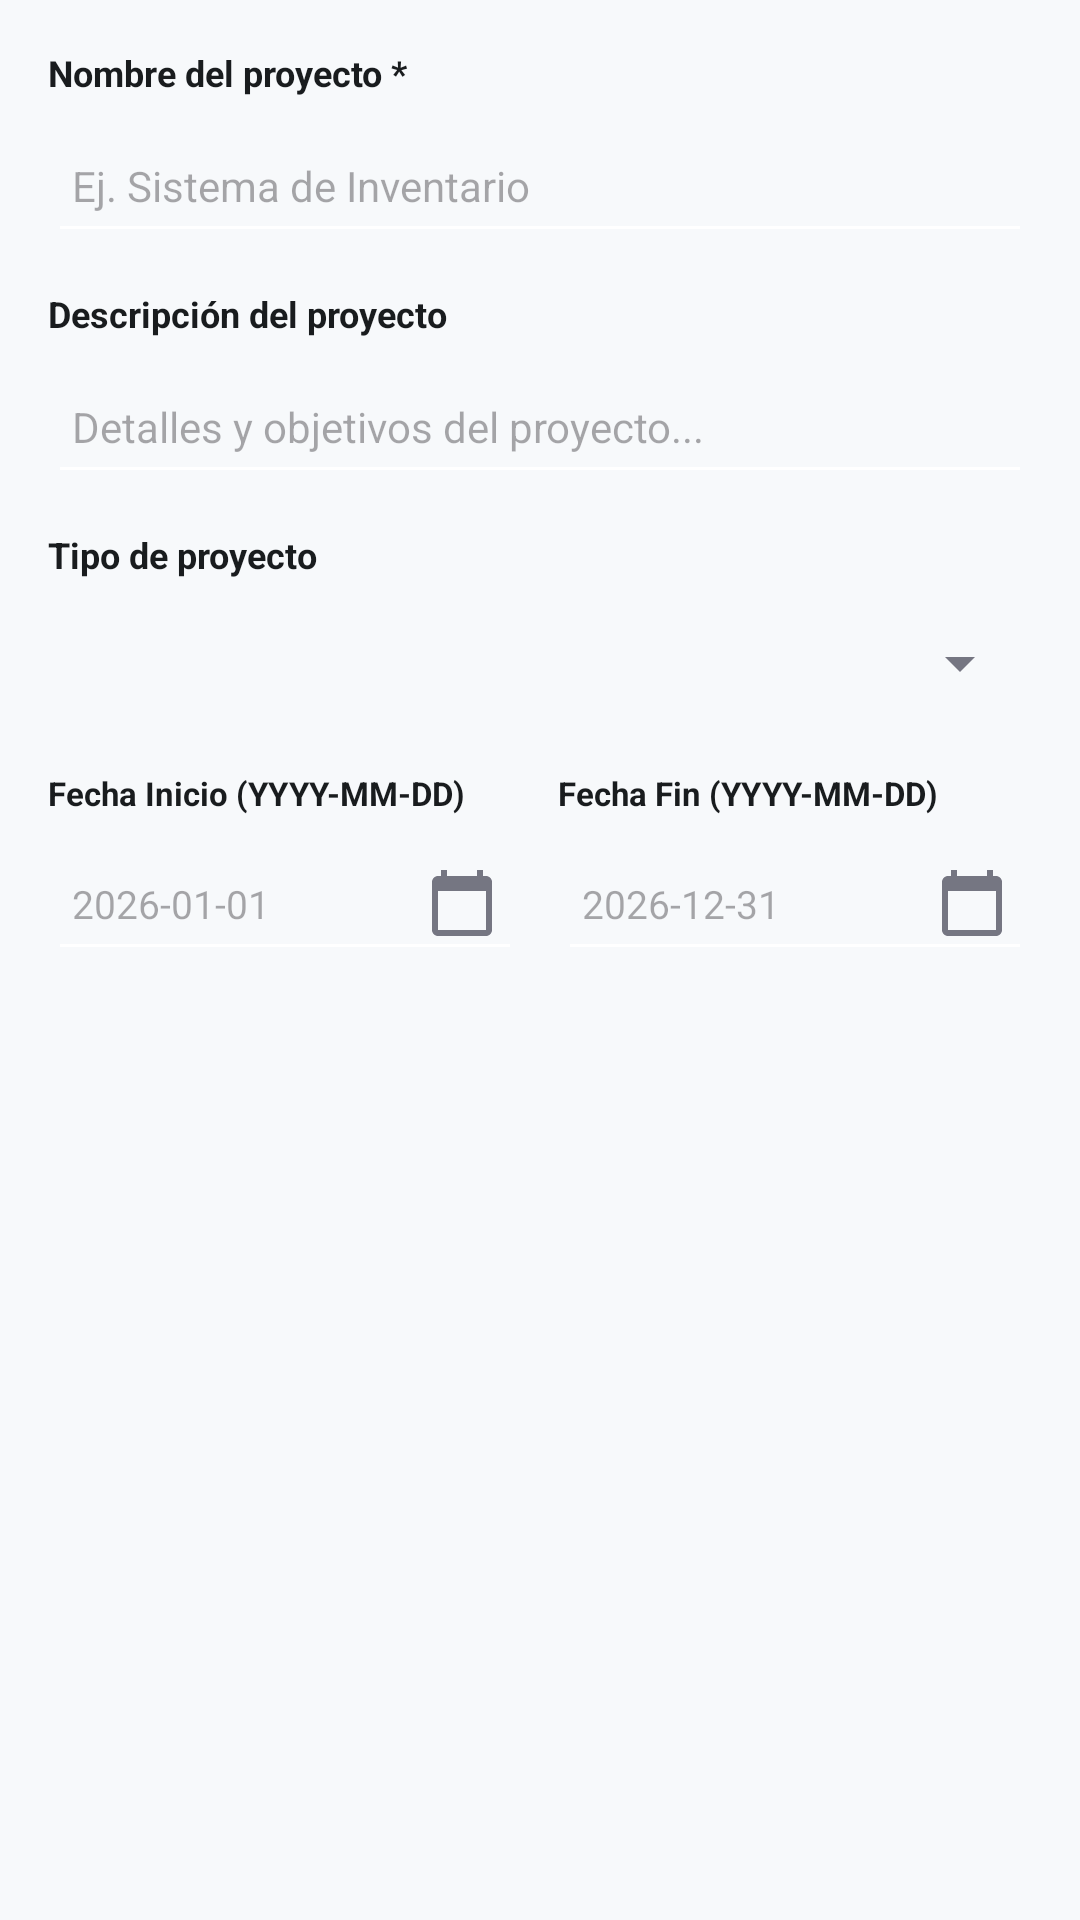

Layout XML and referenced resources for this Android screen:
<!-- AndroidManifest.xml: application theme Theme.MaquetaGestia -->
<!-- res/layout/dialog_nuevo_proyecto.xml -->
<?xml version="1.0" encoding="utf-8"?>
<ScrollView xmlns:android="http://schemas.android.com/apk/res/android"
    android:layout_width="match_parent"
    android:layout_height="wrap_content"
    android:fillViewport="true">

    <LinearLayout
        android:layout_width="match_parent"
        android:layout_height="wrap_content"
        android:orientation="vertical"
        android:padding="16dp">

        
        <TextView
            android:layout_width="wrap_content"
            android:layout_height="wrap_content"
            android:text="Nombre del proyecto *"
            android:textColor="@color/on_surface"
            android:textSize="12sp"
            android:textStyle="bold" />

        <EditText
            android:id="@+id/txtNombreProyectoDialog"
            android:layout_width="match_parent"
            android:layout_height="wrap_content"
            android:layout_marginTop="4dp"
            android:backgroundTint="@color/surface_container_lowest"
            android:hint="Ej. Sistema de Inventario"
            android:inputType="textCapSentences"
            android:minHeight="48dp"
            android:paddingStart="8dp"
            android:paddingEnd="8dp"
            android:textColor="@color/on_surface"
            android:textSize="14sp" />

        
        <TextView
            android:layout_width="wrap_content"
            android:layout_height="wrap_content"
            android:layout_marginTop="12dp"
            android:text="Descripción del proyecto"
            android:textColor="@color/on_surface"
            android:textSize="12sp"
            android:textStyle="bold" />

        <EditText
            android:id="@+id/txtDescripcionProyectoDialog"
            android:layout_width="match_parent"
            android:layout_height="wrap_content"
            android:layout_marginTop="4dp"
            android:backgroundTint="@color/surface_container_lowest"
            android:hint="Detalles y objetivos del proyecto..."
            android:inputType="textMultiLine"
            android:maxLines="4"
            android:minHeight="48dp"
            android:paddingStart="8dp"
            android:paddingEnd="8dp"
            android:textColor="@color/on_surface"
            android:textSize="14sp" />

        
        <TextView
            android:layout_width="wrap_content"
            android:layout_height="wrap_content"
            android:layout_marginTop="12dp"
            android:text="Tipo de proyecto"
            android:textColor="@color/on_surface"
            android:textSize="12sp"
            android:textStyle="bold" />

        <Spinner
            android:id="@+id/spTipoProyectoDialog"
            android:layout_width="match_parent"
            android:layout_height="wrap_content"
            android:layout_marginTop="4dp"
            android:backgroundTint="@color/outline"
            android:minHeight="48dp" />

        
        <LinearLayout
            android:layout_width="match_parent"
            android:layout_height="wrap_content"
            android:layout_marginTop="12dp"
            android:orientation="horizontal">

            <LinearLayout
                android:layout_width="0dp"
                android:layout_height="wrap_content"
                android:layout_marginEnd="6dp"
                android:layout_weight="1"
                android:orientation="vertical">

                <TextView
                    android:layout_width="wrap_content"
                    android:layout_height="wrap_content"
                    android:ellipsize="end"
                    android:maxLines="1"
                    android:text="Fecha Inicio (YYYY-MM-DD)"
                    android:textColor="@color/on_surface"
                    android:textSize="11sp"
                    android:textStyle="bold" />

                <EditText
                    android:id="@+id/txtFechaInicioDialog"
                    android:layout_width="match_parent"
                    android:layout_height="wrap_content"
                    android:layout_marginTop="4dp"
                    android:backgroundTint="@color/surface_container_lowest"
                    android:clickable="true"
                    android:cursorVisible="false"
                    android:drawableEnd="@drawable/ic_calendar_today"
                    android:drawablePadding="6dp"
                    android:focusable="false"
                    android:hint="2026-01-01"
                    android:minHeight="48dp"
                    android:paddingStart="8dp"
                    android:paddingEnd="8dp"
                    android:textColor="@color/on_surface"
                    android:textSize="13sp" />
            </LinearLayout>

            <LinearLayout
                android:layout_width="0dp"
                android:layout_height="wrap_content"
                android:layout_marginStart="6dp"
                android:layout_weight="1"
                android:orientation="vertical">

                <TextView
                    android:layout_width="wrap_content"
                    android:layout_height="wrap_content"
                    android:ellipsize="end"
                    android:maxLines="1"
                    android:text="Fecha Fin (YYYY-MM-DD)"
                    android:textColor="@color/on_surface"
                    android:textSize="11sp"
                    android:textStyle="bold" />

                <EditText
                    android:id="@+id/txtFechaFinDialog"
                    android:layout_width="match_parent"
                    android:layout_height="wrap_content"
                    android:layout_marginTop="4dp"
                    android:backgroundTint="@color/surface_container_lowest"
                    android:clickable="true"
                    android:cursorVisible="false"
                    android:drawableEnd="@drawable/ic_calendar_today"
                    android:drawablePadding="6dp"
                    android:focusable="false"
                    android:hint="2026-12-31"
                    android:minHeight="48dp"
                    android:paddingStart="8dp"
                    android:paddingEnd="8dp"
                    android:textColor="@color/on_surface"
                    android:textSize="13sp" />
            </LinearLayout>
        </LinearLayout>

    </LinearLayout>
</ScrollView>
<!-- resources referenced by this layout -->
<resources>
  <color name="on_surface">#191C1E</color>
  <color name="outline">#757682</color>
  <color name="surface_container_lowest">#FFFFFF</color>
  <!-- drawable ic_calendar_today (drawable) -->
  <vector xmlns:android="http://schemas.android.com/apk/res/android"
      android:width="24dp"
      android:height="24dp"
      android:viewportWidth="24"
      android:viewportHeight="24">
      <path
          android:fillColor="@color/outline"
          android:pathData="M20,3h-1V1h-2v2H7V1H5v2H4c-1.1,0 -2,0.9 -2,2v16c0,1.1 0.9,2 2,2h16c1.1,0 2,-0.9 2,-2V5c0,-1.1 -0.9,-2 -2,-2zm0,18H4V8h16v13z"/>
  </vector>
  <style name="Theme.MaquetaGestia" parent="Base.Theme.MaquetaGestia" />
  <style name="Base.Theme.MaquetaGestia" parent="Theme.Material3.DayNight.NoActionBar">
          
          <item name="colorPrimary">@color/primary</item>
          <item name="colorOnPrimary">@color/on_primary</item>
          <item name="colorPrimaryContainer">@color/primary_container</item>
          <item name="colorOnPrimaryContainer">@color/on_primary_container</item>
  
          
          <item name="colorSecondary">@color/secondary</item>
          <item name="colorOnSecondary">@color/on_secondary</item>
          <item name="colorSecondaryContainer">@color/secondary_container</item>
  
          
          <item name="android:colorBackground">@color/background</item>
          <item name="colorSurface">@color/surface</item>
          <item name="colorOnSurface">@color/on_surface</item>
          <item name="colorOnSurfaceVariant">@color/on_surface_variant</item>
  
          
          <item name="colorOutline">@color/outline</item>
          <item name="colorOutlineVariant">@color/outline_variant</item>
          <item name="colorError">@color/error</item>
          <item name="colorErrorContainer">@color/error_container</item>
          <item name="colorOnError">@color/on_error</item>
      </style>
  <color name="primary">#00236F</color>
  <color name="on_primary">#FFFFFF</color>
  <color name="primary_container">#1E3A8A</color>
  <color name="on_primary_container">#90A8FF</color>
  <color name="secondary">#006398</color>
  <color name="on_secondary">#FFFFFF</color>
  <color name="secondary_container">#5BB8FE</color>
  <color name="background">#F7F9FB</color>
  <color name="surface">#F7F9FB</color>
  <color name="on_surface_variant">#444651</color>
  <color name="outline_variant">#C5C5D3</color>
  <color name="error">#BA1A1A</color>
  <color name="error_container">#FFDAD6</color>
  <color name="on_error">#FFFFFF</color>
</resources>
